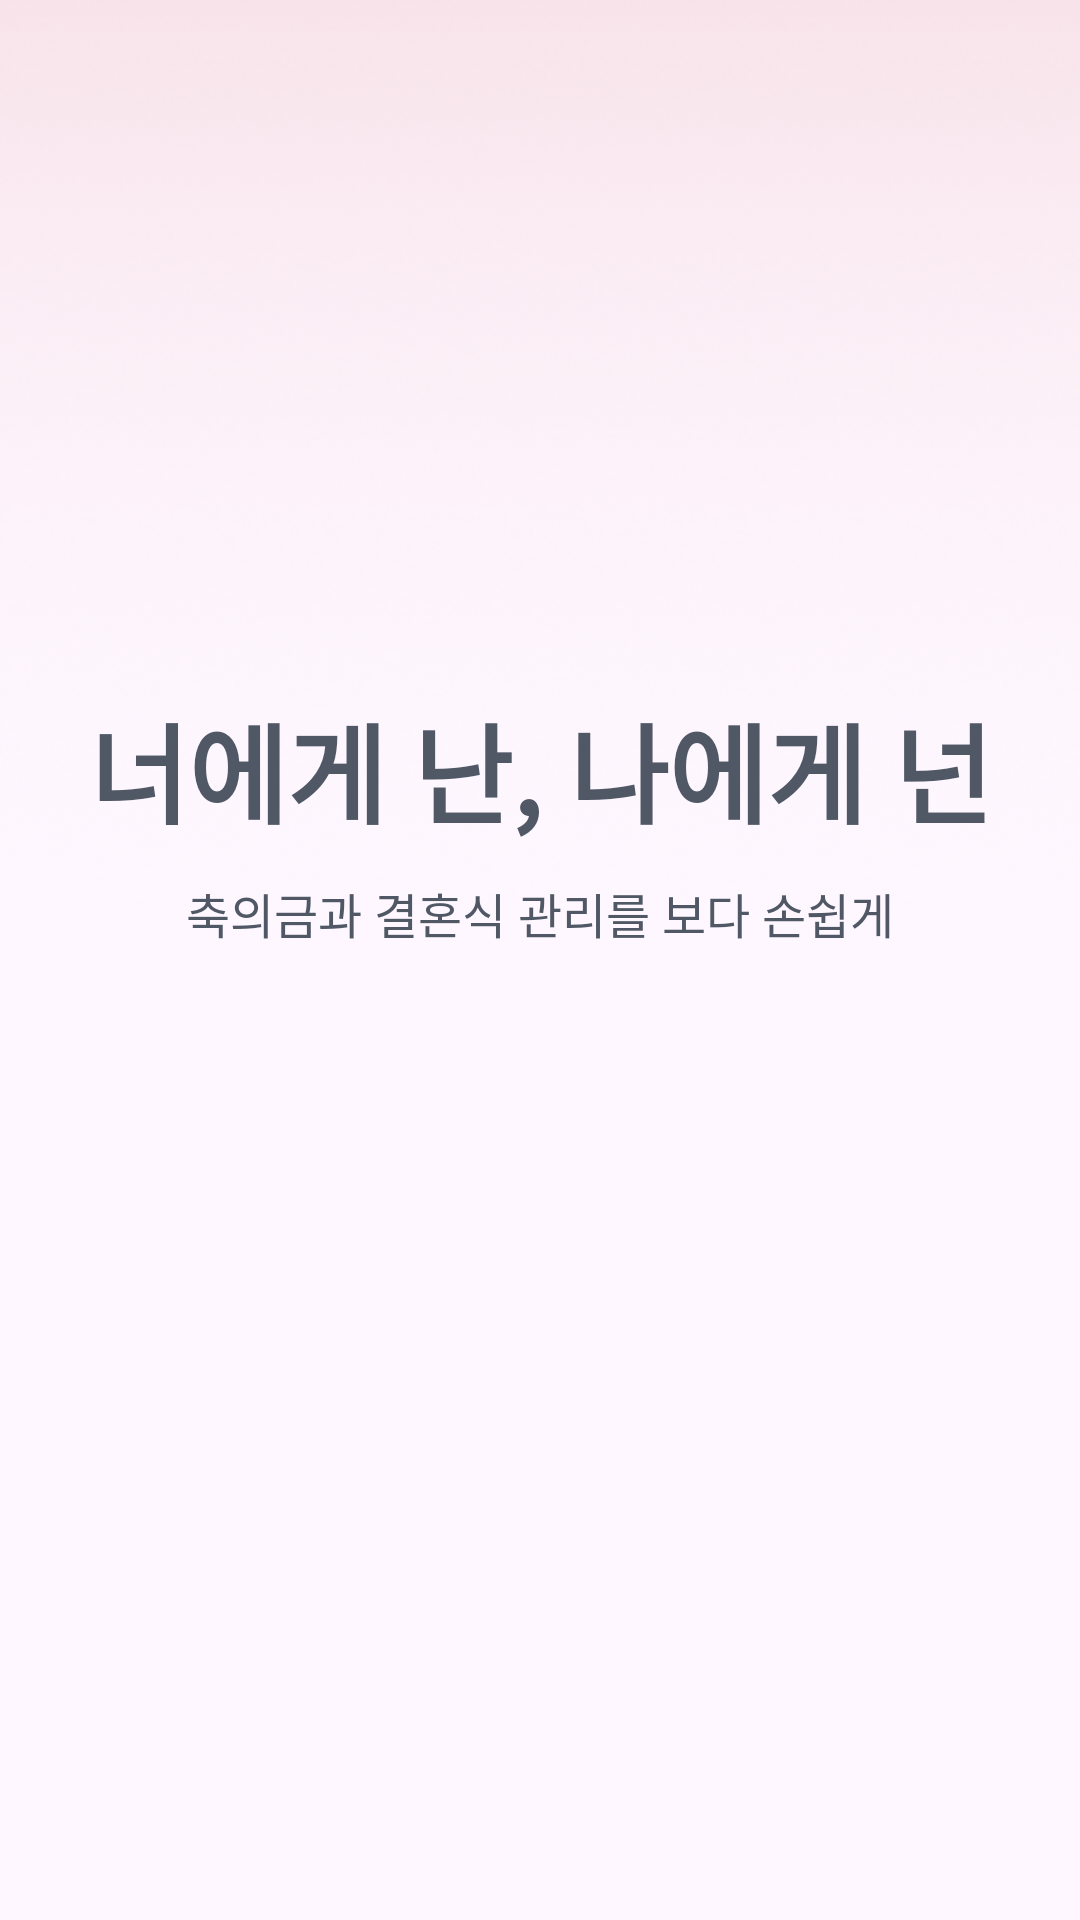

Android layout source for this screen:
<!-- AndroidManifest.xml: application theme Theme.Weddingbookkeeper -->
<!-- res/layout/activity_login.xml -->
<?xml version="1.0" encoding="utf-8"?>
<layout xmlns:android="http://schemas.android.com/apk/res/android"
  xmlns:app="http://schemas.android.com/apk/res-auto"
  xmlns:tools="http://schemas.android.com/tools">

  <LinearLayout
    android:layout_width="match_parent"
    android:layout_height="match_parent"
    android:background="@drawable/gradient_background_source"
    android:gravity="center_horizontal"
    android:orientation="vertical"
    tools:context=".presentation.view.guest.LoginActivity">

    <TextView
      android:layout_width="match_parent"
      android:layout_height="wrap_content"
      android:layout_marginTop="230dp"
      android:fontFamily="@font/kyobohandwriting2020"
      android:gravity="center"
      android:text="너에게 난, 나에게 넌"
      android:textColor="@color/tx_gray"
      android:textFontWeight="600"
      android:textSize="@dimen/font_largest" />
    <TextView
      android:layout_width="match_parent"
      android:layout_height="wrap_content"
      android:layout_marginTop="10dp"
      android:fontFamily="@font/spoqa_light"
      android:gravity="center"
      android:text="축의금과 결혼식 관리를 보다 손쉽게"
      android:textColor="@color/tx_gray"
      android:textSize="@dimen/font_medium" />

    <TextView
      android:layout_width="match_parent"
      android:layout_height="wrap_content"
      android:layout_marginTop="350dp"
      android:fontFamily="@font/spoqa_regular"
      android:text="간편하게 로그인하고\n다양한 서비스를 이용해보세요."
      android:textAlignment="center"
      android:textSize="@dimen/font_medium" />

    <androidx.appcompat.widget.AppCompatButton
      android:id="@+id/btn_kakao"
      android:layout_width="300dp"
      android:layout_height="45dp"
      android:layout_marginTop="50dp"
      android:background="@drawable/kakao_login_btn" />
  </LinearLayout>

</layout>
<!-- resources referenced by this layout -->
<resources>
  <color name="tx_gray">#505866</color>
  <dimen name="font_largest">36sp</dimen>
  <dimen name="font_medium">16sp</dimen>
  <!-- drawable gradient_background_source: png bitmap (drawable, 92824 bytes) -->
  <!-- drawable kakao_login_btn (drawable) -->
  <?xml version="1.0" encoding="utf-8"?>
  <selector xmlns:android="http://schemas.android.com/apk/res/android">
  
    <item android:drawable="@drawable/kakao_login_btn_source" android:state_pressed="true"></item>
  
    <item android:drawable="@drawable/kakao_login_btn_source"></item>
  
  </selector>
  <style name="Theme.Weddingbookkeeper" parent="Base.Theme.Weddingbookkeeper" />
  <style name="Base.Theme.Weddingbookkeeper" parent="Theme.Material3.DayNight.NoActionBar">
          
          
      </style>
</resources>
